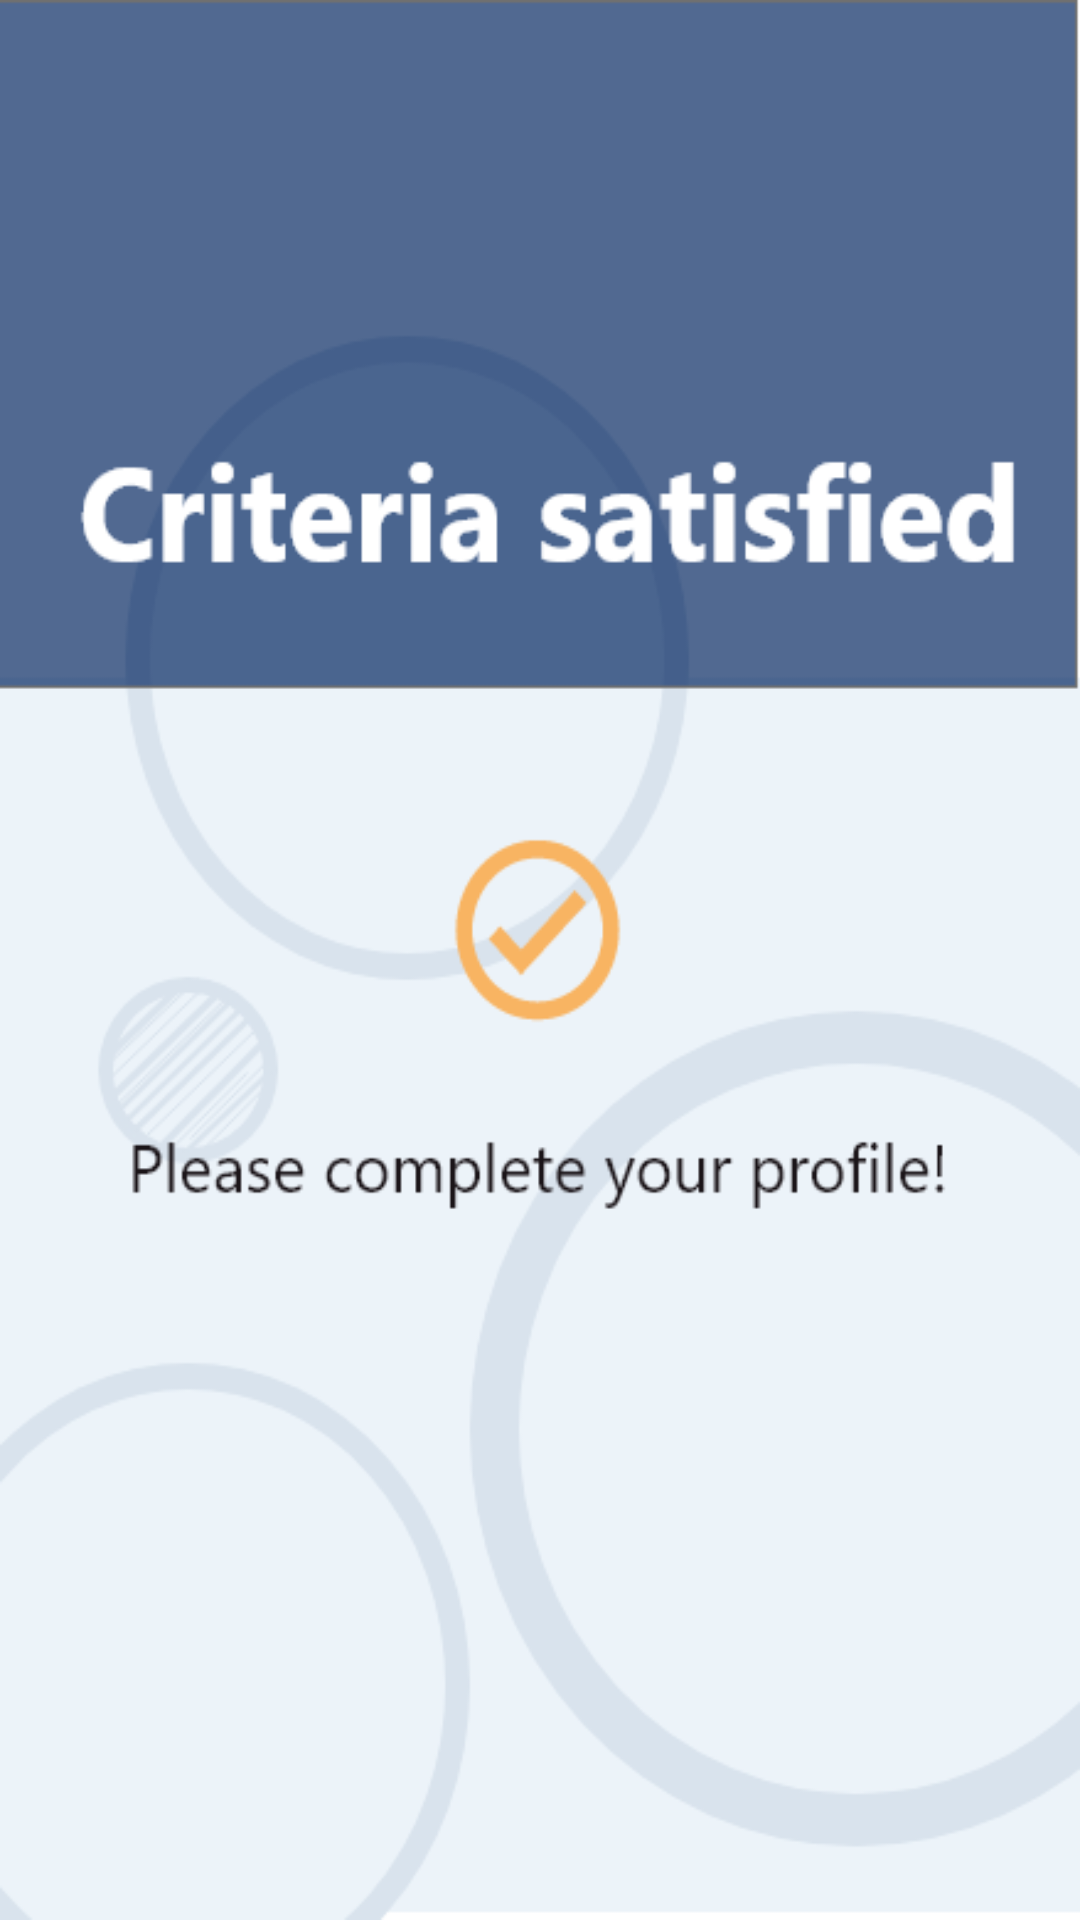

Here is an Android app screen rendered from its layout file. Give the layout XML and the strings, colors and styles it references.
<!-- AndroidManifest.xml: application theme AppTheme -->
<!-- res/layout/activity_criteria_satisfied.xml -->
<?xml version="1.0" encoding="utf-8"?>
<androidx.constraintlayout.widget.ConstraintLayout xmlns:android="http://schemas.android.com/apk/res/android"
    xmlns:app="http://schemas.android.com/apk/res-auto"
    xmlns:tools="http://schemas.android.com/tools"
    android:layout_width="match_parent"
    android:layout_height="match_parent"
    android:background="@drawable/profile2"
    tools:context=".CriteriaSatisfiedActivity">

</androidx.constraintlayout.widget.ConstraintLayout>
<!-- resources referenced by this layout -->
<resources>
  <!-- drawable profile2: png bitmap (drawable-v24, 38762 bytes) -->
  <style name="AppTheme" parent="Theme.AppCompat.Light.DarkActionBar">
          
          <item name="colorPrimary">@color/colorPrimary</item>
          <item name="colorPrimaryDark">@color/colorPrimaryDark</item>
          <item name="colorAccent">@color/colorAccent</item>
      </style>
  <color name="colorPrimary">#4C6692</color>
  <color name="colorPrimaryDark">#4C6692</color>
  <color name="colorAccent">#D81B60</color>
</resources>
